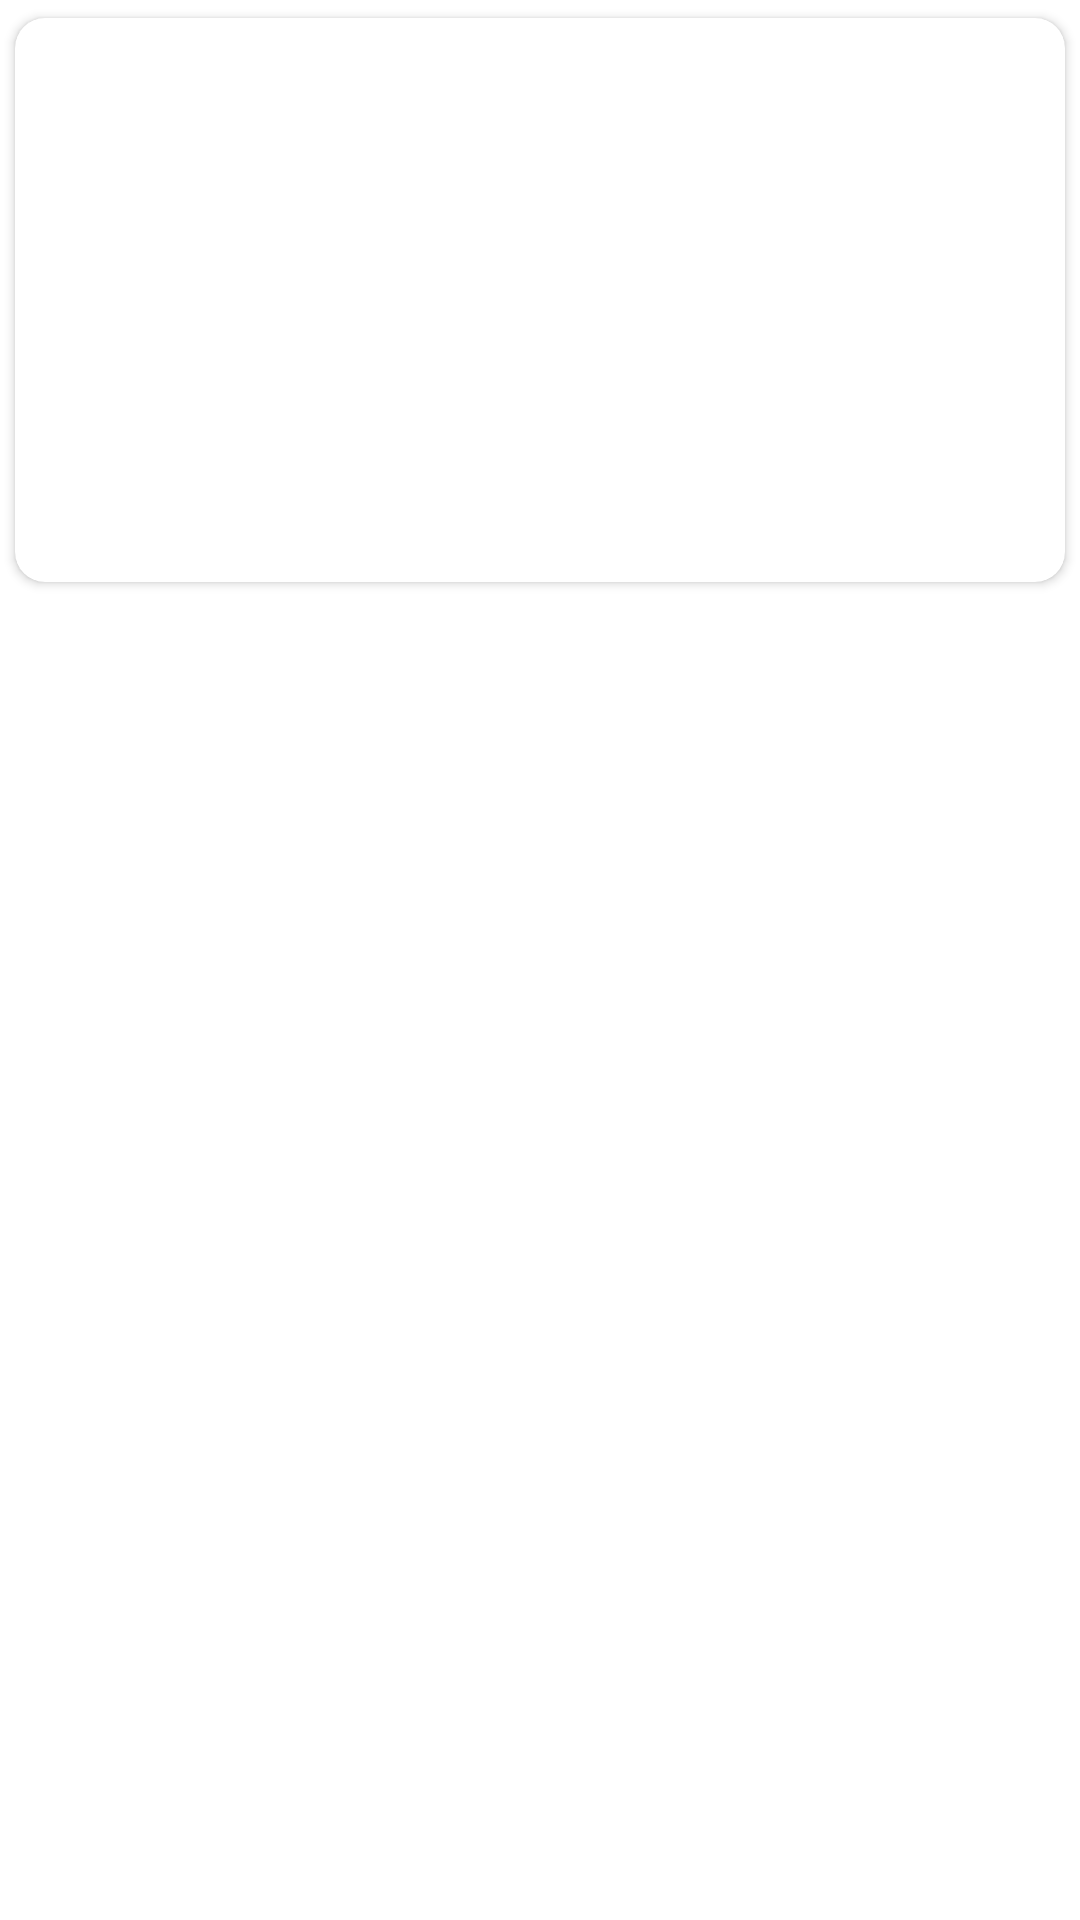

Write the Android layout XML for this screen, with the resource values it uses.
<!-- AndroidManifest.xml: application theme Theme.MarvelComics -->
<!-- res/layout/comics_item.xml -->
<?xml version="1.0" encoding="utf-8"?>
<androidx.constraintlayout.widget.ConstraintLayout xmlns:android="http://schemas.android.com/apk/res/android"
    xmlns:app="http://schemas.android.com/apk/res-auto"
    xmlns:tools="http://schemas.android.com/tools"
    android:layout_width="match_parent"
    android:layout_height="wrap_content">


    <androidx.cardview.widget.CardView
        android:layout_width="match_parent"
        android:layout_height="200dp"
        android:layout_margin="@dimen/card_view_margins"
        app:cardCornerRadius="10dp"
        app:cardUseCompatPadding="true"
        app:layout_constraintEnd_toEndOf="parent"
        app:layout_constraintStart_toStartOf="parent"
        app:layout_constraintTop_toTopOf="parent">

        <androidx.constraintlayout.widget.ConstraintLayout
            android:layout_width="match_parent"
            android:layout_height="match_parent">

            <ImageView
                android:id="@+id/comic_cover"
                android:layout_width="130dp"
                android:layout_height="match_parent"
                android:scaleType="fitXY"
                app:layout_constraintBottom_toBottomOf="parent"
                app:layout_constraintStart_toStartOf="parent"
                app:layout_constraintTop_toTopOf="parent"
                tools:background="#BD6565" />

            <ProgressBar
                android:id="@+id/comic_pb"
                android:layout_width="wrap_content"
                android:layout_height="wrap_content"
                android:visibility="gone"
                app:layout_constraintBottom_toBottomOf="@id/comic_cover"
                app:layout_constraintEnd_toEndOf="@id/comic_cover"
                app:layout_constraintStart_toStartOf="@id/comic_cover"
                app:layout_constraintTop_toTopOf="@id/comic_cover"
                tools:visibility="visible" />

            <ImageView
                android:id="@+id/comic_image_error"
                android:layout_width="wrap_content"
                android:layout_height="wrap_content"
                android:src="@drawable/ic_baseline_error_24"
                android:visibility="gone"
                app:layout_constraintBottom_toBottomOf="@+id/comic_cover"
                app:layout_constraintEnd_toEndOf="@+id/comic_cover"
                app:layout_constraintStart_toStartOf="@+id/comic_cover"
                app:layout_constraintTop_toTopOf="@+id/comic_cover"
                tools:visibility="visible" />

            <TextView
                android:id="@+id/comic_title"
                android:layout_width="0dp"
                android:layout_height="wrap_content"
                android:layout_marginStart="16dp"
                android:layout_marginTop="4dp"
                android:layout_marginEnd="8dp"
                android:textColor="@color/comic_title"
                android:textSize="@dimen/comic_title_text_size"
                android:textStyle="bold"
                app:layout_constrainedWidth="true"
                app:layout_constraintEnd_toEndOf="parent"
                app:layout_constraintStart_toEndOf="@+id/comic_cover"
                app:layout_constraintTop_toTopOf="parent"
                tools:text="Star Wars #7" />

            <TextView
                android:id="@+id/comic_author"
                android:layout_width="wrap_content"
                android:layout_height="wrap_content"
                android:layout_marginTop="4dp"
                android:textColor="@color/comic_author"
                android:textSize="@dimen/comic_author_text_size"
                app:layout_constraintStart_toStartOf="@+id/comic_title"
                app:layout_constraintTop_toBottomOf="@+id/comic_title"
                tools:text="written by Mariko Tamaki" />

            <TextView
                android:id="@+id/comic_description"
                android:layout_width="wrap_content"
                android:layout_height="0dp"
                android:layout_marginTop="8dp"
                android:layout_marginEnd="8dp"
                android:layout_marginBottom="8dp"
                android:textColor="@color/comic_description"
                android:textSize="@dimen/comic_description_text_size"
                app:layout_constrainedWidth="true"
                app:layout_constraintBottom_toBottomOf="parent"
                app:layout_constraintEnd_toEndOf="parent"
                app:layout_constraintStart_toStartOf="@+id/comic_author"
                app:layout_constraintTop_toBottomOf="@+id/comic_author"
                tools:text="@string/description_temp" />

        </androidx.constraintlayout.widget.ConstraintLayout>
    </androidx.cardview.widget.CardView>
</androidx.constraintlayout.widget.ConstraintLayout>
<!-- resources referenced by this layout -->
<resources>
  <color name="comic_author">#7E7E7E</color>
  <color name="comic_description">#FF000000</color>
  <color name="comic_title">#FF000000</color>
  <dimen name="comic_author_text_size">12sp</dimen>
  <dimen name="comic_description_text_size">16sp</dimen>
  <dimen name="comic_title_text_size">20sp</dimen>
  <string name="description_temp">Jen Walters used to fight for justice in the courtroom as a lawyer and outside of it as the super hero known as She-Hulk. But after the events of Civil War, Jen’s Hulk persona has changed.</string>
  <style name="Theme.MarvelComics" parent="Theme.MaterialComponents.DayNight.DarkActionBar">
          
          <item name="colorPrimary">#ED1D24</item>
          <item name="colorPrimaryVariant">#D1383E</item>
          <item name="colorOnPrimary">@color/white</item>
          
          <item name="colorSecondary">@color/teal_200</item>
          <item name="colorSecondaryVariant">@color/teal_700</item>
          <item name="colorOnSecondary">@color/black</item>
          
          <item name="android:statusBarColor" tools:targetApi="l">?attr/colorPrimaryVariant</item>
          
      </style>
  <color name="white">#FFFFFFFF</color>
  <color name="teal_200">#FF03DAC5</color>
  <color name="teal_700">#FF018786</color>
  <color name="black">#FF000000</color>
</resources>
